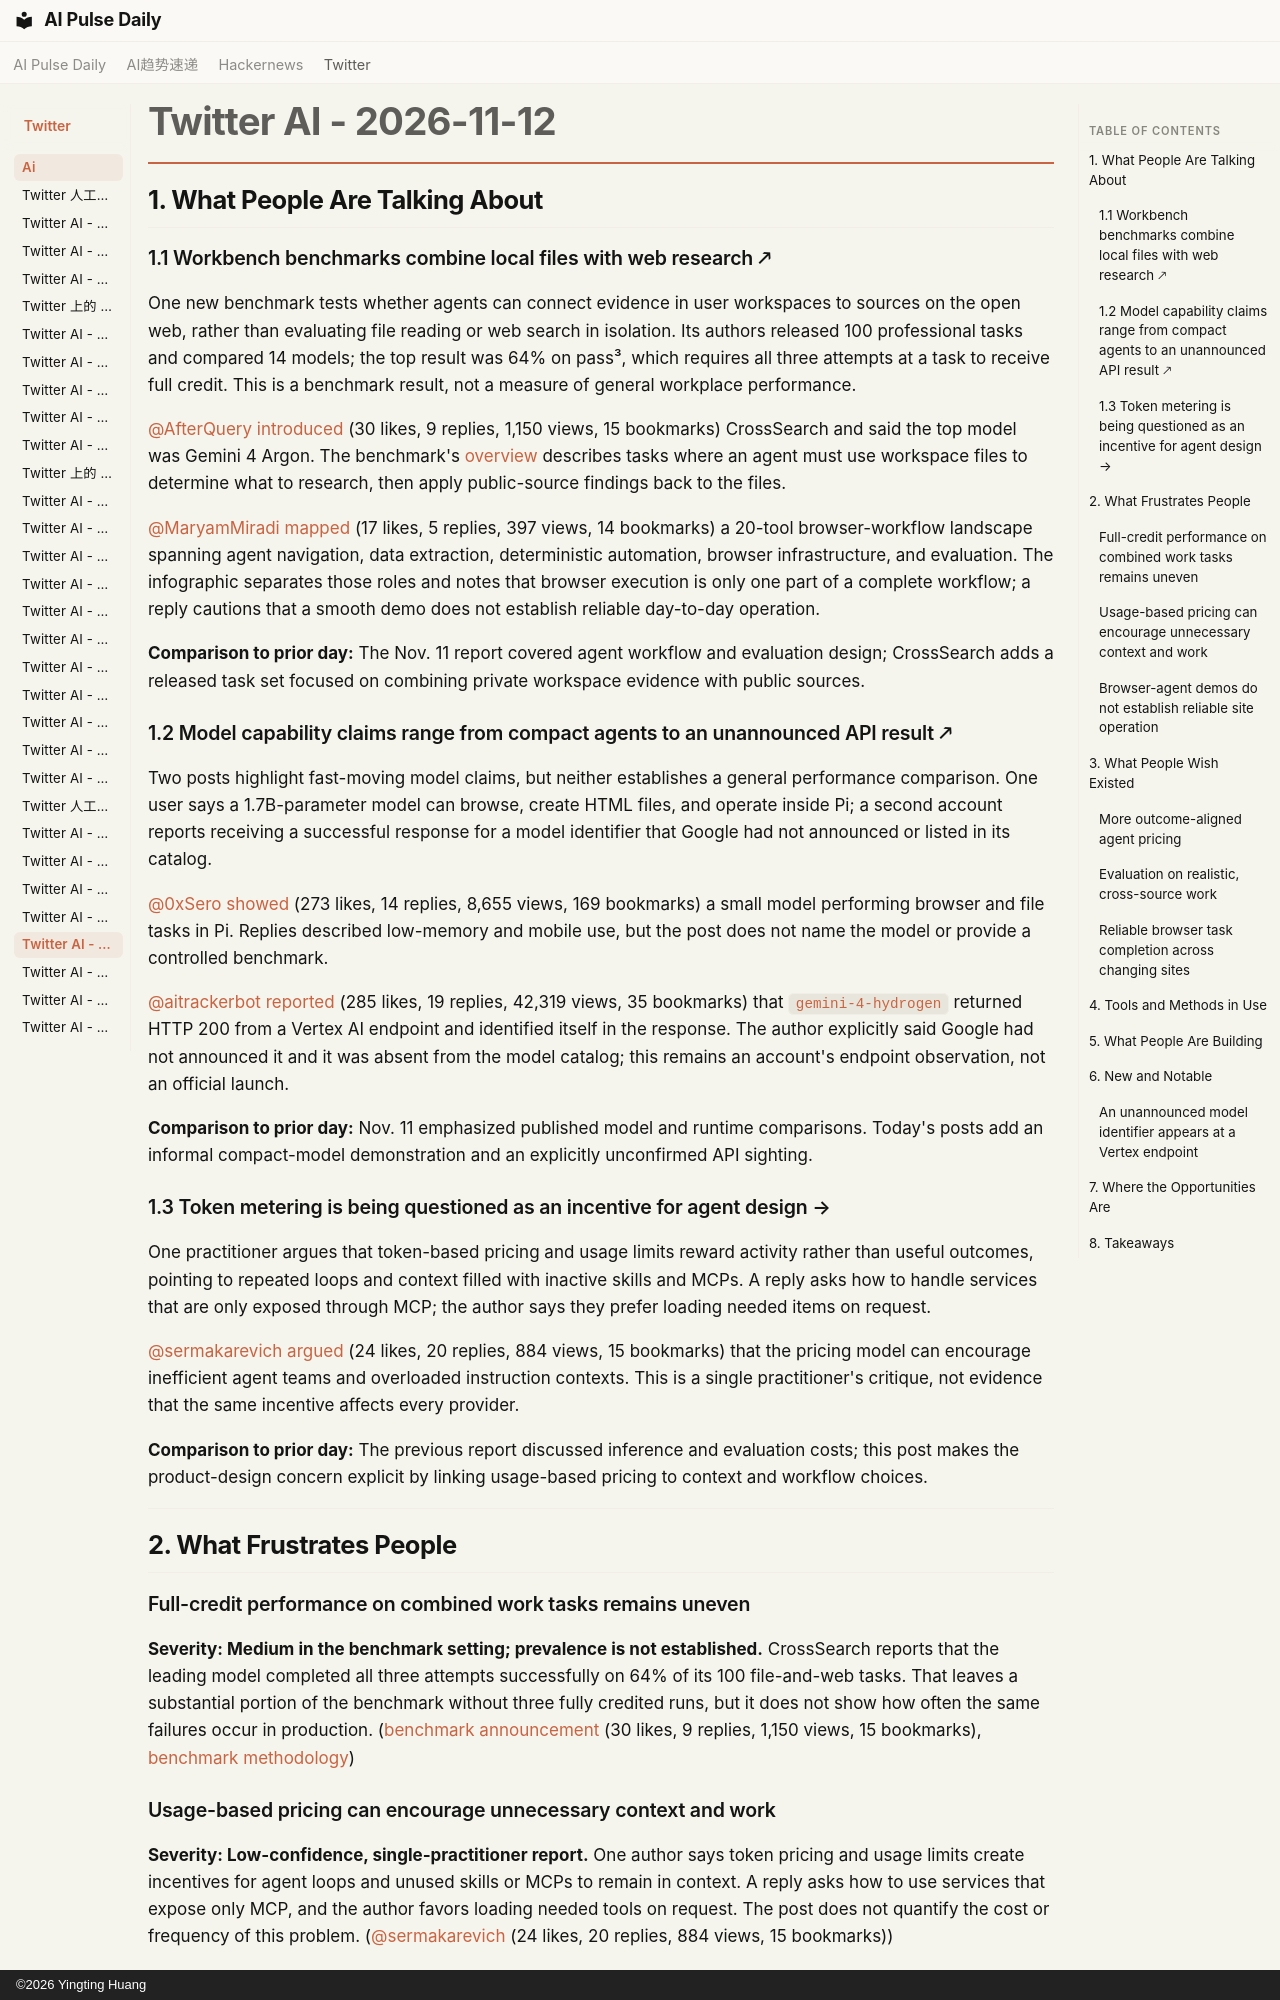

repository: vibewatch/vibewatch.github.io · page: twitter/ai/2026-11-12/index.html · generator: mkdocs · copyright: ©2026 Yingting Huang

# Twitter AI - 2026-11-12

## 1. What People Are Talking About

### 1.1 Workbench benchmarks combine local files with web research 🡕

One new benchmark tests whether agents can connect evidence in user workspaces to sources on the open web, rather than evaluating file reading or web search in isolation. Its authors released 100 professional tasks and compared 14 models; the top result was 64% on pass³, which requires all three attempts at a task to receive full credit. This is a benchmark result, not a measure of general workplace performance.

[@AfterQuery](https://x.com/AfterQuery) [introduced](https://x.com/AfterQuery/status/2120985309865459936) (30 likes, 9 replies, 1,150 views, 15 bookmarks) CrossSearch and said the top model was Gemini 4 Argon. The benchmark's [overview](https://www.afterquery.com/blog/crosssearch) describes tasks where an agent must use workspace files to determine what to research, then apply public-source findings back to the files.

[@MaryamMiradi](https://x.com/MaryamMiradi) [mapped](https://x.com/MaryamMiradi/status/2120977464180502722) (17 likes, 5 replies, 397 views, 14 bookmarks) a 20-tool browser-workflow landscape spanning agent navigation, data extraction, deterministic automation, browser infrastructure, and evaluation. The infographic separates those roles and notes that browser execution is only one part of a complete workflow; a reply cautions that a smooth demo does not establish reliable day-to-day operation.

**Comparison to prior day:** The Nov. 11 report covered agent workflow and evaluation design; CrossSearch adds a released task set focused on combining private workspace evidence with public sources.

### 1.2 Model capability claims range from compact agents to an unannounced API result 🡕

Two posts highlight fast-moving model claims, but neither establishes a general performance comparison. One user says a 1.7B-parameter model can browse, create HTML files, and operate inside Pi; a second account reports receiving a successful response for a model identifier that Google had not announced or listed in its catalog.

[@0xSero](https://x.com/0xSero) [showed](https://x.com/0xSero/status/2120664334057750607) (273 likes, 14 replies, 8,655 views, 169 bookmarks) a small model performing browser and file tasks in Pi. Replies described low-memory and mobile use, but the post does not name the model or provide a controlled benchmark.

[@aitrackerbot](https://x.com/aitrackerbot) [reported](https://x.com/aitrackerbot/status/2120760491282698704) (285 likes, 19 replies, 42,319 views, 35 bookmarks) that `gemini-4-hydrogen` returned HTTP 200 from a Vertex AI endpoint and identified itself in the response. The author explicitly said Google had not announced it and it was absent from the model catalog; this remains an account's endpoint observation, not an official launch.

**Comparison to prior day:** Nov. 11 emphasized published model and runtime comparisons. Today's posts add an informal compact-model demonstration and an explicitly unconfirmed API sighting.

### 1.3 Token metering is being questioned as an incentive for agent design →

One practitioner argues that token-based pricing and usage limits reward activity rather than useful outcomes, pointing to repeated loops and context filled with inactive skills and MCPs. A reply asks how to handle services that are only exposed through MCP; the author says they prefer loading needed items on request.

[@sermakarevich](https://x.com/sermakarevich) [argued](https://x.com/sermakarevich/status/2120905810406527252) (24 likes, 20 replies, 884 views, 15 bookmarks) that the pricing model can encourage inefficient agent teams and overloaded instruction contexts. This is a single practitioner's critique, not evidence that the same incentive affects every provider.

**Comparison to prior day:** The previous report discussed inference and evaluation costs; this post makes the product-design concern explicit by linking usage-based pricing to context and workflow choices.

---

## 2. What Frustrates People

### Full-credit performance on combined work tasks remains uneven

**Severity: Medium in the benchmark setting; prevalence is not established.** CrossSearch reports that the leading model completed all three attempts successfully on 64% of its 100 file-and-web tasks. That leaves a substantial portion of the benchmark without three fully credited runs, but it does not show how often the same failures occur in production. ([benchmark announcement](https://x.com/AfterQuery/status/2120985309865459936) (30 likes, 9 replies, 1,150 views, 15 bookmarks), [benchmark methodology](https://www.afterquery.com/blog/crosssearch))
